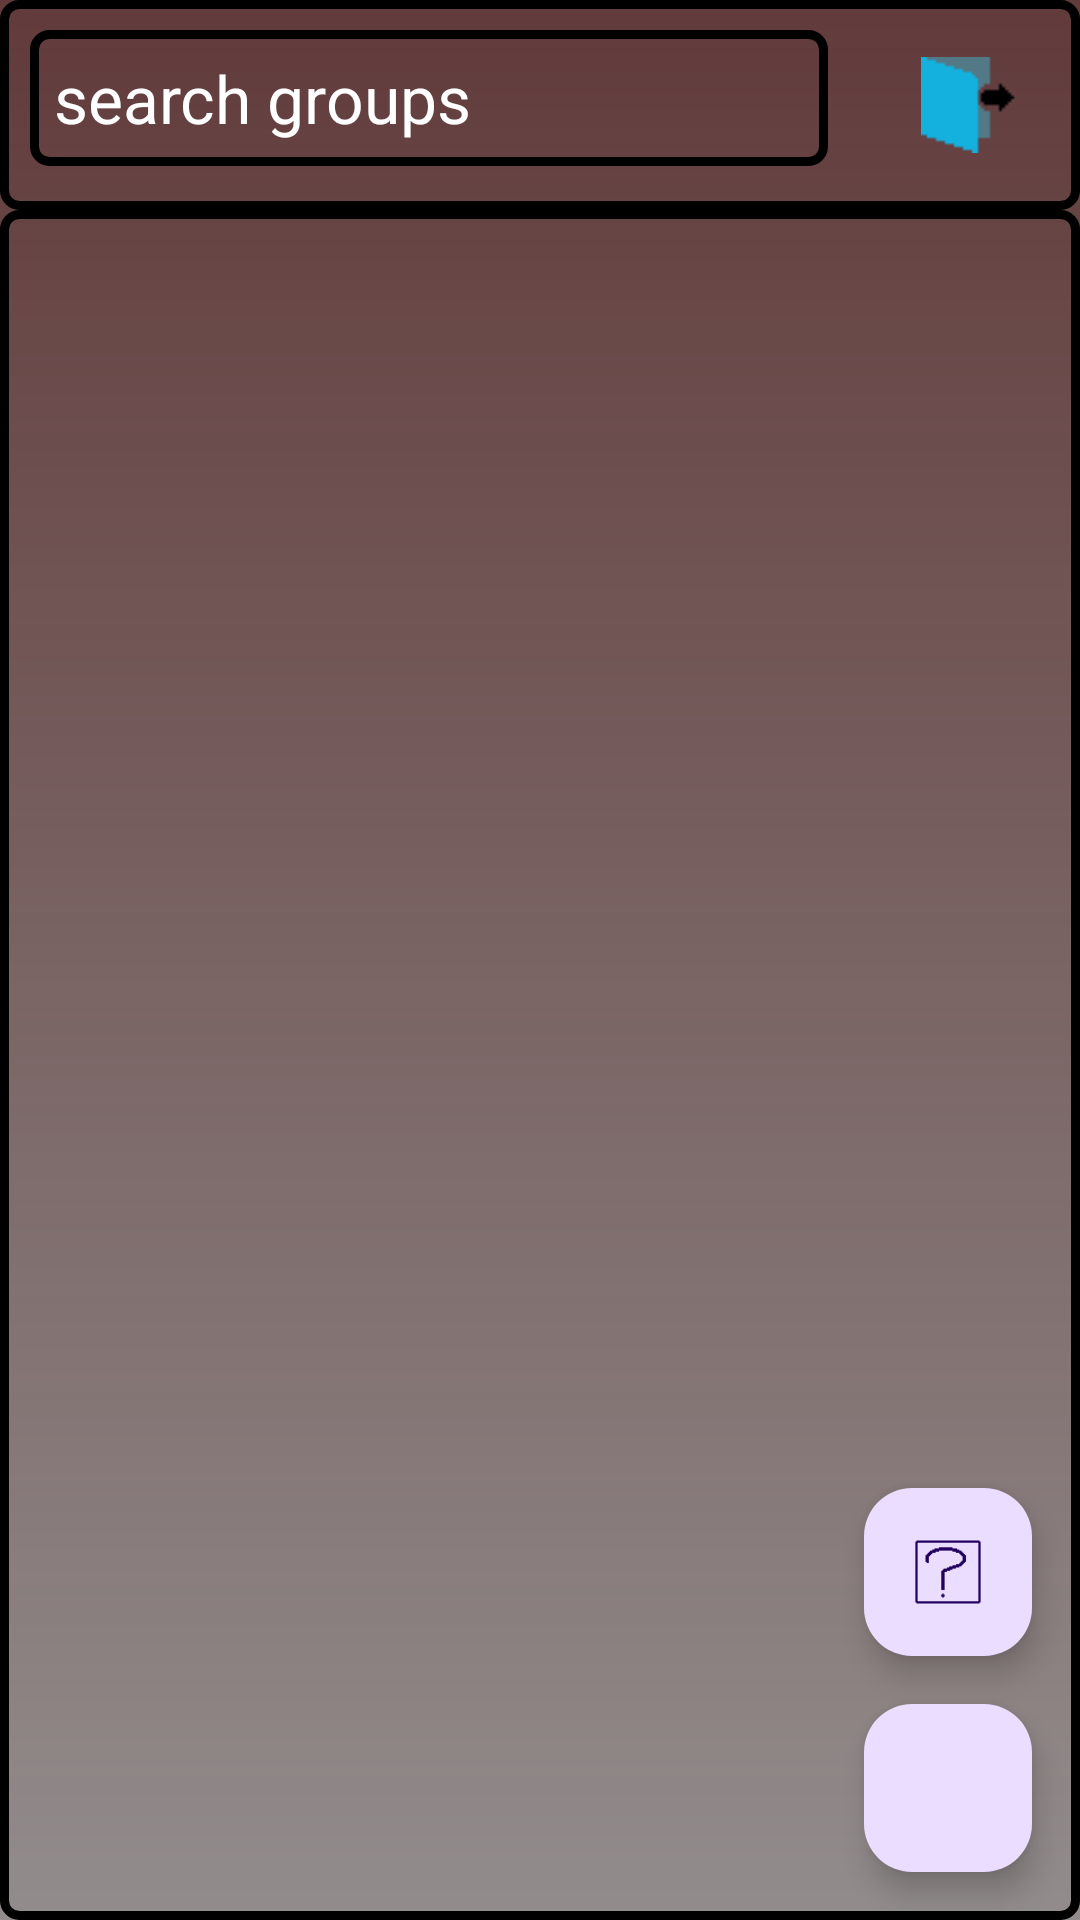

Write the Android layout XML for this screen, with the resource values it uses.
<!-- AndroidManifest.xml: application theme Theme.MyAnonChat -->
<!-- res/layout/activity_groups.xml -->
<?xml version="1.0" encoding="utf-8"?>
<layout xmlns:android="http://schemas.android.com/apk/res/android"
    xmlns:app="http://schemas.android.com/apk/res-auto"
    xmlns:tools="http://schemas.android.com/tools">

    <data>
        <variable
            name="myviewmodel"
            type="com.example.myanonchat.viewmodel.MyViewModel" />
    </data>
    <androidx.constraintlayout.widget.ConstraintLayout
        android:layout_width="match_parent"
        android:layout_height="match_parent"
        tools:context=".GroupsActivity"
        android:background="@drawable/gradiant1">

        <LinearLayout
            android:layout_width="match_parent"
            android:layout_height="wrap_content"
            app:layout_constraintTop_toTopOf="parent"
            app:layout_constraintStart_toStartOf="parent"
            app:layout_constraintEnd_toEndOf="parent"
            android:orientation="horizontal"
            android:background="@drawable/border"
            android:id="@+id/search_bar">

            <EditText
                android:padding="8dp"
                android:background="@drawable/border"
                android:layout_weight="1"
                android:layout_width="match_parent"
                android:layout_height="wrap_content"
                android:layout_margin="10dp"
                android:textSize="22dp"
                android:textColor="@color/white"
                android:textColorHint="@color/white"
                android:id="@+id/search_text"
                android:hint="search groups"
                />
            <ImageButton
                android:id="@+id/log_out_btn"
                android:layout_width="wrap_content"
                android:layout_height="wrap_content"
                android:src="@drawable/log_out_door"
                android:layout_margin="9dp"
                android:backgroundTint="#00FFFFFF"/>

        </LinearLayout>

        <androidx.recyclerview.widget.RecyclerView
            android:background="@drawable/border"
            android:id="@+id/recycle_groups"
            android:layout_width="match_parent"
            android:layout_height="0dp"
            app:layout_constrainedHeight="true"
            app:layout_constraintBottom_toBottomOf="parent"
            app:layout_constraintEnd_toEndOf="parent"
            app:layout_constraintStart_toStartOf="parent"
            app:layout_constraintTop_toBottomOf="@id/search_bar" />

        <com.google.android.material.floatingactionbutton.FloatingActionButton
            android:layout_width="wrap_content"
            android:layout_height="wrap_content"
            android:layout_margin="16dp"
            app:layout_constraintBottom_toTopOf="@id/fap"
            app:layout_constraintEnd_toEndOf="parent"
            android:text="add"
            app:srcCompat="@drawable/rand_chat"
            android:id="@+id/fap_rand"
            />
        <com.google.android.material.floatingactionbutton.FloatingActionButton
            android:layout_width="wrap_content"
            android:layout_height="wrap_content"
            android:layout_margin="16dp"
            app:layout_constraintBottom_toBottomOf="parent"
            app:layout_constraintEnd_toEndOf="parent"
            android:text="add"
            app:srcCompat="@drawable/add"
            android:id="@+id/fap"
            />

    </androidx.constraintlayout.widget.ConstraintLayout>
</layout>
<!-- resources referenced by this layout -->
<resources>
  <color name="white">#FFFFFFFF</color>
  <!-- drawable border (drawable) -->
  <?xml version="1.0" encoding="utf-8"?>
  <shape xmlns:android="http://schemas.android.com/apk/res/android">
      <corners android:radius="5dp"/>
      <stroke android:width="3dp" android:color="@color/black"/>
  </shape>
  <!-- drawable gradiant1 (drawable) -->
  <?xml version="1.0" encoding="utf-8"?>
  <shape xmlns:android="http://schemas.android.com/apk/res/android">
  
      <gradient android:type="linear"
          android:startColor="#928C8C"
          android:endColor="#EB542A2A"
          android:angle="90"/>
  </shape>
  <!-- drawable log_out_door: png bitmap (drawable, 273 bytes) -->
  <!-- drawable rand_chat: png bitmap (drawable, 483 bytes) -->
  <style name="Theme.MyAnonChat" parent="Base.Theme.MyAnonChat" />
  <color name="black">#FF000000</color>
  <style name="Base.Theme.MyAnonChat" parent="Theme.Material3.DayNight.NoActionBar">
          
          
      </style>
</resources>
